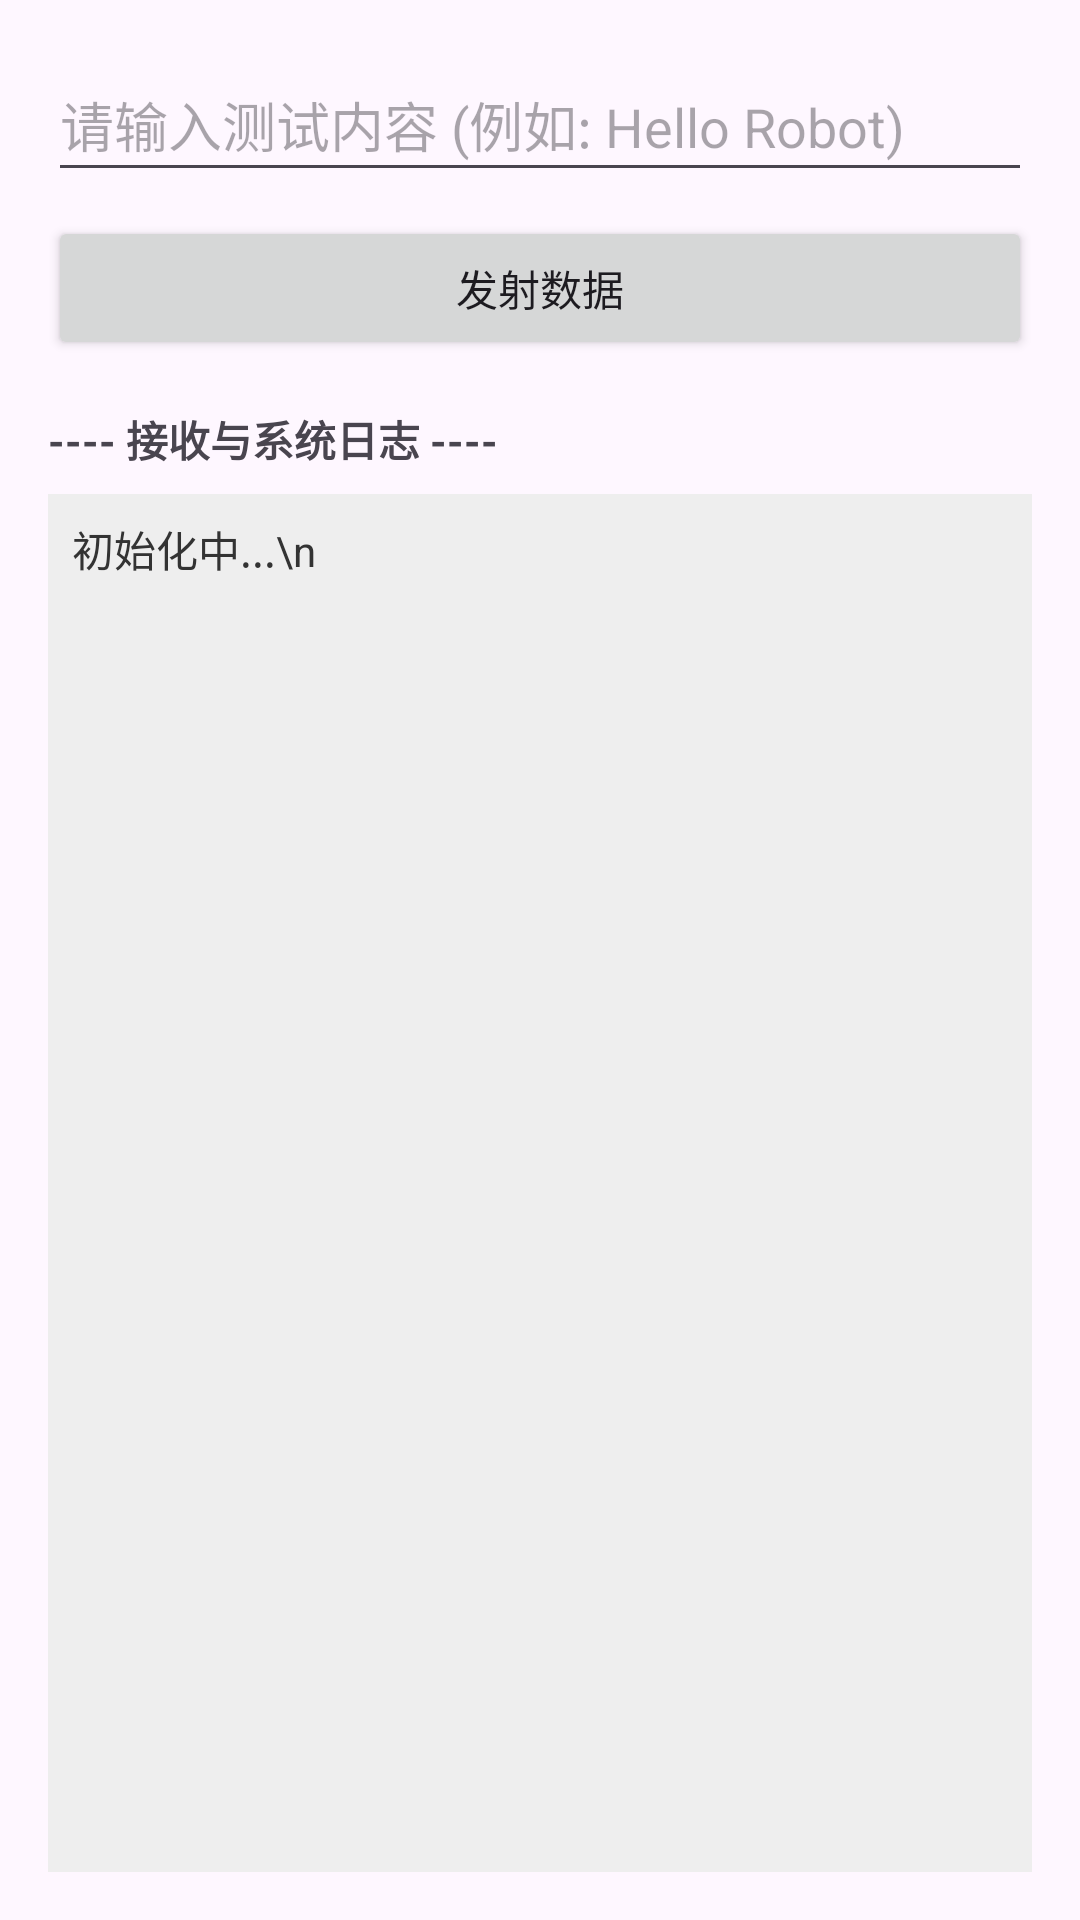

The Android layout XML behind this screen, and the referenced resources:
<!-- AndroidManifest.xml: application theme Theme.MavlinkTest -->
<!-- res/layout/activity_loopback_test.xml -->
<?xml version="1.0" encoding="utf-8"?>
<LinearLayout xmlns:android="http://schemas.android.com/apk/res/android"
    android:layout_width="match_parent"
    android:layout_height="match_parent"
    android:orientation="vertical"
    android:padding="16dp">

    <EditText
        android:id="@+id/etInput"
        android:layout_width="match_parent"
        android:layout_height="wrap_content"
        android:hint="请输入测试内容 (例如: Hello Robot)"
        android:minHeight="48dp" />

    <Button
        android:id="@+id/btnSend"
        android:layout_width="match_parent"
        android:layout_height="wrap_content"
        android:layout_marginTop="8dp"
        android:text="发射数据" />

    <TextView
        android:layout_width="match_parent"
        android:layout_height="wrap_content"
        android:layout_marginTop="16dp"
        android:text="---- 接收与系统日志 ----"
        android:textStyle="bold" />

    <ScrollView
        android:layout_width="match_parent"
        android:layout_height="0dp"
        android:layout_marginTop="8dp"
        android:layout_weight="1"
        android:background="#EEEEEE">

        <TextView
            android:id="@+id/tvLog"
            android:layout_width="match_parent"
            android:layout_height="wrap_content"
            android:padding="8dp"
            android:text="初始化中...\n"
            android:textColor="#333333" />
    </ScrollView>

</LinearLayout>
<!-- resources referenced by this layout -->
<resources>
  <style name="Theme.MavlinkTest" parent="Base.Theme.MavlinkTest" />
  <style name="Base.Theme.MavlinkTest" parent="Theme.Material3.DayNight.NoActionBar">
          
          
      </style>
</resources>
